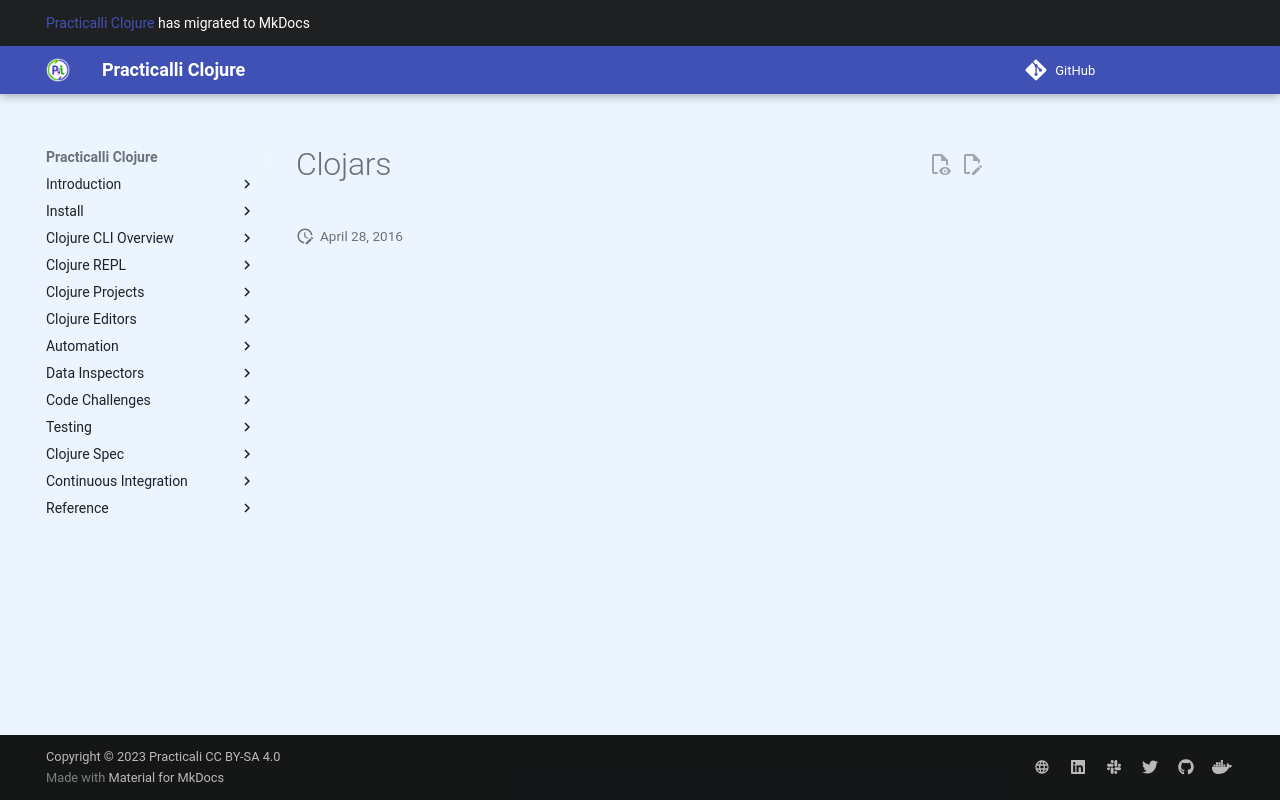

repository: practicalli/clojure · page: libraries/clojars/index.html · generator: mkdocs

# Clojars
